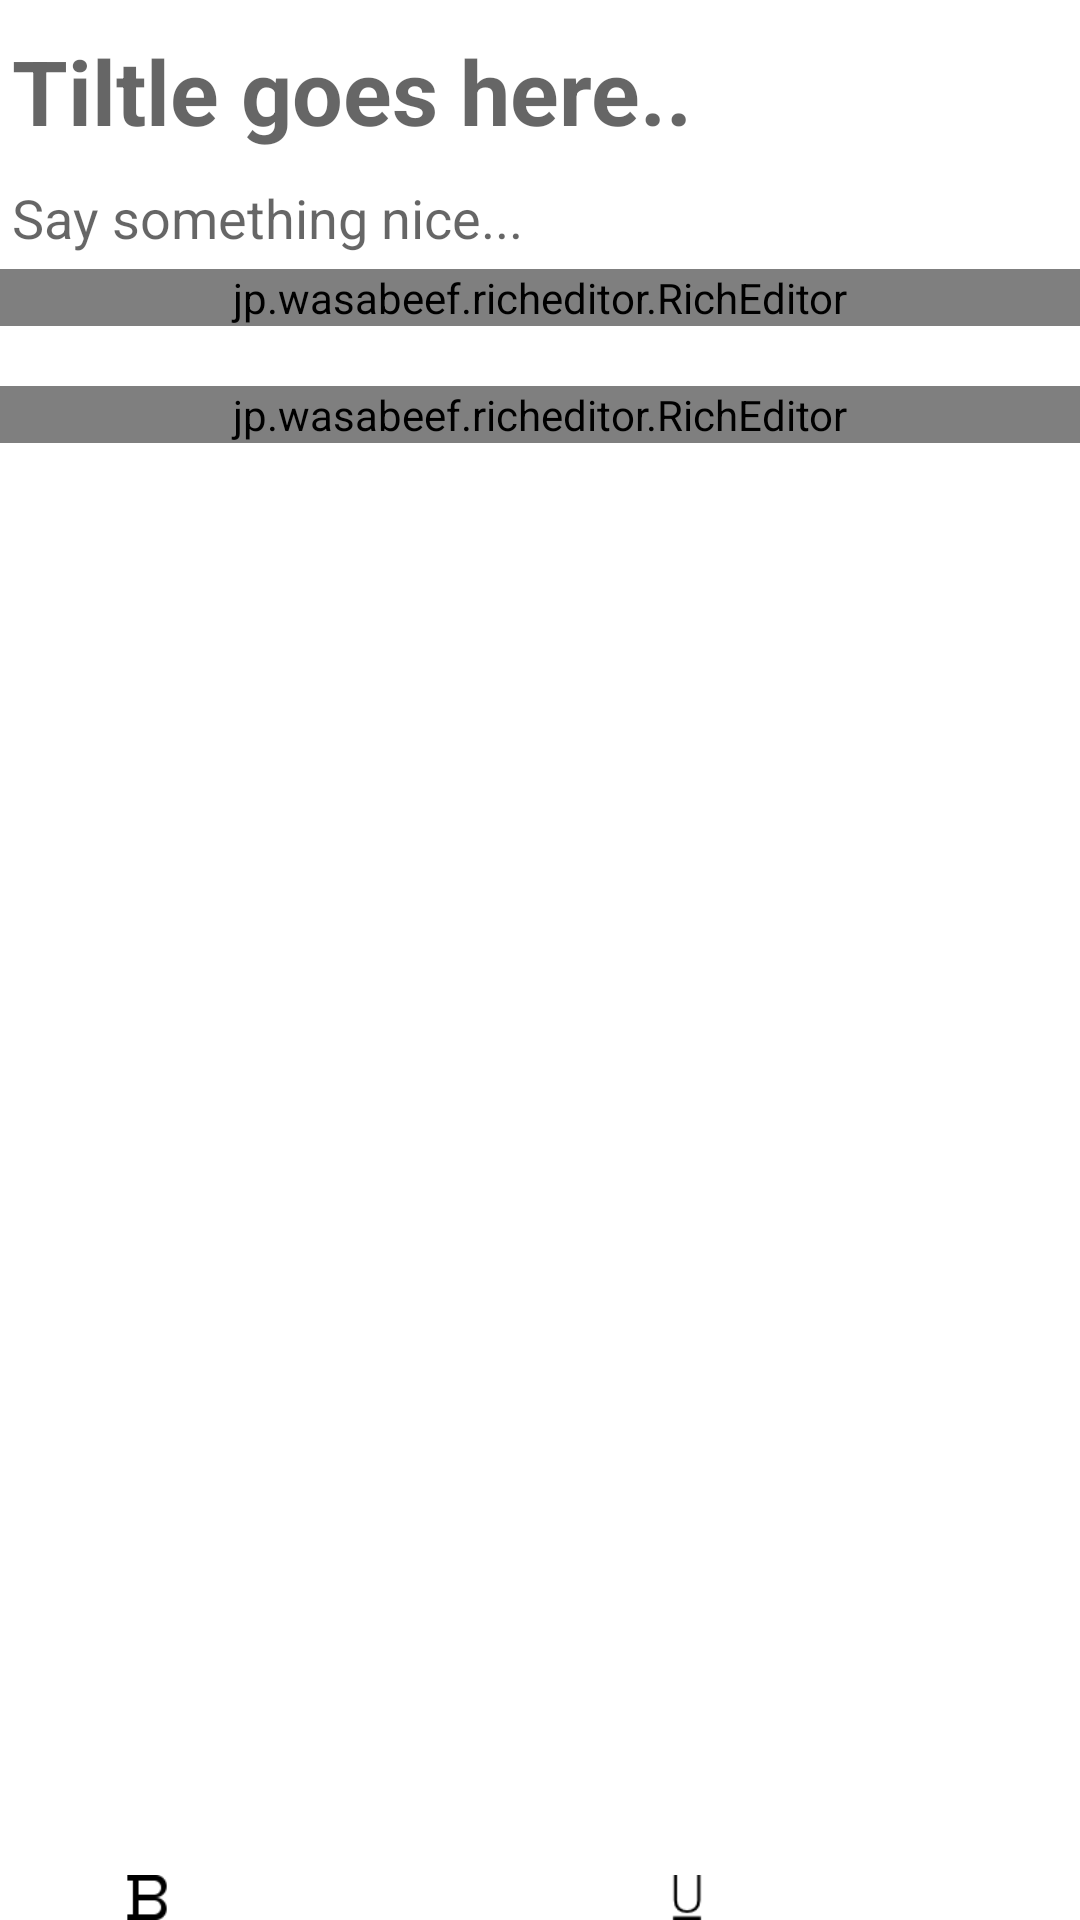

Here is an Android app screen rendered from its layout file. Give the layout XML and the strings, colors and styles it references.
<!-- AndroidManifest.xml: application theme AppTheme -->
<!-- res/layout/activity_post.xml -->
<?xml version="1.0" encoding="utf-8"?>
<RelativeLayout xmlns:android="http://schemas.android.com/apk/res/android"
    xmlns:tools="http://schemas.android.com/tools"
    android:layout_width="match_parent"
    android:layout_height="match_parent"
    xmlns:app="http://schemas.android.com/apk/res-auto"
    android:id="@+id/rel"
    android:fitsSystemWindows="true"
    android:paddingTop="@dimen/post_activity_horizontal_margin"
    android:paddingBottom="0dp"
    tools:context="com.myproj.blogapp.PostActivity"
    android:background="#FFFFFF">




<ScrollView
    android:id="@+id/scroll"
    android:layout_width="match_parent"
    android:layout_height="wrap_content"

    >


    <LinearLayout
        android:orientation="vertical"
        android:layout_width="match_parent"
        android:layout_height="wrap_content"
        android:layout_gravity="center"

        >



        <EditText
            android:backgroundTint="@android:color/transparent"
            android:layout_width="match_parent"
            android:layout_height="wrap_content"
            android:id="@+id/titleField"
            android:textSize="30sp"
            android:hint="@string/hint_title"
            android:textColor="#000"
            android:textCursorDrawable="@null"
            android:textStyle="bold"
            android:paddingBottom="0dp"
            />






        <EditText
            android:backgroundTint="@android:color/transparent"
            android:layout_width="wrap_content"
            android:layout_height="wrap_content"
            android:textCursorDrawable="@null"
            android:id="@+id/descField1"
            android:textSize="18sp"
            android:hint="@string/hint_desc"
            android:textColor="#000000"
            android:textStyle="normal"
            android:paddingBottom="5dp"
       />


        <jp.wasabeef.richeditor.RichEditor
            android:id="@+id/descField"
            android:layout_width="match_parent"
            android:layout_height="wrap_content"
            android:hint="@string/hint_desc"
            android:textColor="#000000"
            android:textStyle="normal"

         />



        <jp.wasabeef.richeditor.RichEditor
            android:id="@+id/editor"
            android:layout_width="match_parent"
            android:layout_height="wrap_content"
            android:hint="@string/hint_desc"
            android:textColor="#000000"

            android:layout_marginTop="20dp" />




    </LinearLayout>






</ScrollView>















<LinearLayout
    android:orientation="horizontal"
    android:layout_width="wrap_content"
    android:layout_height="wrap_content">
    <ImageButton
        android:layout_width="match_parent"
        android:background="#00f9f9f9"
        android:visibility="invisible"
        android:layout_height="wrap_content"
        android:id="@+id/imageSelect"
        android:adjustViewBounds="true"
        android:scaleType="centerCrop"
        android:layout_above="@+id/newimage"
        android:layout_alignParentStart="true" />

    <ImageView
        android:layout_width="wrap_content"
        android:layout_height="wrap_content"
        android:id="@+id/newimage"
        android:layout_centerVertical="true"
        android:layout_centerHorizontal="true" />
</LinearLayout>


    <LinearLayout
        android:orientation="horizontal"
        android:layout_width="match_parent"
        android:layout_height="20dp"
        android:background="@android:color/white"
        android:layout_alignParentBottom="true"
        android:weightSum="1"
        android:paddingTop="5dp">




        <ImageView
            android:layout_alignParentBottom="true"
            android:layout_width="wrap_content"
            android:layout_height="wrap_content"
            android:id="@+id/action_bold1"
            android:layout_weight="0.25"
            app:srcCompat="@mipmap/fontbold4" />

        <ImageView
            android:layout_alignParentBottom="true"
            android:layout_width="wrap_content"
            android:layout_height="wrap_content"
            android:id="@+id/action_italic"
            android:layout_weight="0.25"
            app:srcCompat="@mipmap/i4" />

        <ImageView
            android:layout_alignParentBottom="true"
            android:layout_width="wrap_content"
            android:layout_height="wrap_content"
            android:id="@+id/action_underline"
            android:layout_weight="0.25"
            app:srcCompat="@mipmap/fontunderline2" />
    </LinearLayout>








</RelativeLayout>
<!-- res/layout/post_styles_activity.xml (included above) -->
<?xml version="1.0" encoding="utf-8"?>
<LinearLayout xmlns:android="http://schemas.android.com/apk/res/android"
    xmlns:tools="http://schemas.android.com/tools"
    xmlns:app="http://schemas.android.com/apk/res-auto"
    android:orientation="horizontal"
    android:layout_width="match_parent"
    android:layout_height="0dp"
    android:background="@android:color/white"
    android:layout_alignParentBottom="true"
    android:weightSum="1"
    android:paddingTop="3dp">




            <ImageView
                    android:layout_alignParentBottom="true"
        android:layout_width="wrap_content"
        android:layout_height="wrap_content"
        android:id="@+id/action_bold1"
        android:layout_weight="0.25"
                app:srcCompat="@mipmap/fontbold4" />

            <ImageView
                     android:layout_alignParentBottom="true"
        android:layout_width="wrap_content"
        android:layout_height="wrap_content"
        android:id="@+id/action_italic"
        android:layout_weight="0.25"
                app:srcCompat="@mipmap/i4" />

            <ImageView
           android:layout_alignParentBottom="true"
        android:layout_width="wrap_content"
        android:layout_height="wrap_content"
        android:id="@+id/action_underline"
        android:layout_weight="0.25"
                app:srcCompat="@mipmap/fontunderline2" />







</LinearLayout>
<!-- resources referenced by this layout -->
<resources>
  <dimen name="post_activity_horizontal_margin">0dp</dimen>
  <!-- mipmap fontbold4: png bitmap (mipmap-xhdpi, 370 bytes) -->
  <!-- mipmap fontimage2: png bitmap (drawable, 765 bytes) -->
  <!-- mipmap fontunderline2: png bitmap (mipmap-xhdpi, 529 bytes) -->
  <string name="hint_desc">Say something nice...</string>
  <string name="hint_title">Tiltle goes here..</string>
  <style name="stylesnav" parent="Base.Widget.AppCompat.Button">
          <item name="android:background">?attr/selectableItemBackgroundBorderless</item>
          <item name="android:paddingTop">0dp</item>
          <item name="android:paddingBottom">0dp</item>
          <item name="android:textColor">@color/colorBottomNavigationButton</item>
      </style>
  <style name="AppTheme" parent="Theme.AppCompat.Light.DarkActionBar">
          
          <item name="colorPrimary">@color/colorPrimary</item>
         <item name="colorPrimaryDark">@color/background_material_dark</item>
          <item name="colorAccent">@color/colorAccent</item>
          <item name="android:textColorSecondary">#5D5A5A</item>
          <item name="actionBarTheme">@style/AppTheme.ActionBarTheme</item> 
  
      </style>
  <color name="colorBottomNavigationButton">#7F7F7F</color>
  <color name="colorPrimary">#ffffff</color>
  <color name="colorAccent">#FF4081</color>
  <style name="AppTheme.ActionBarTheme" parent="@style/ThemeOverlay.AppCompat.ActionBar">
          
          <item name="colorControlNormal">#5D5A5A</item>
          <item name="actionMenuTextColor">@color/pubcolor</item>
          <item name="android:actionMenuTextColor">@color/pubcolor</item>
  
  
      </style>
  <color name="pubcolor">#126428</color>
</resources>
